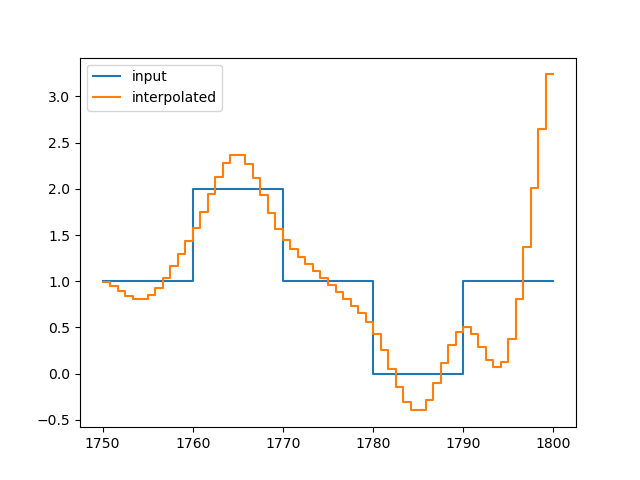

Values plotted in this chart, from the file beside it:
, y_out_m
0, 0.9876
1, 0.9475
2, 0.8953
3, 0.8453
4, 0.812
5, 0.8095
6, 0.8497
7, 0.928
8, 1.035
9, 1.161
10, 1.296
11, 1.433
12, 1.574
13, 1.747
14, 1.94
15, 2.125
16, 2.274
17, 2.362
18, 2.361
19, 2.27
20, 2.116
21, 1.928
22, 1.735
23, 1.568
24, 1.446
25, 1.349
26, 1.265
27, 1.188
28, 1.115
29, 1.039
30, 0.9586
31, 0.8836
32, 0.8116
33, 0.7367
34, 0.6532
35, 0.5553
36, 0.4301
37, 0.2565
38, 0.05583
39, -0.1408
40, -0.3023
41, -0.3973
42, -0.3941
43, -0.2837
44, -0.1014
45, 0.1107
46, 0.3105
47, 0.4559
48, 0.5014
49, 0.4266
50, 0.2854
51, 0.1441
52, 0.06871
53, 0.1257
54, 0.374
55, 0.8089
56, 1.373
57, 2.006
58, 2.648
59, 3.238
